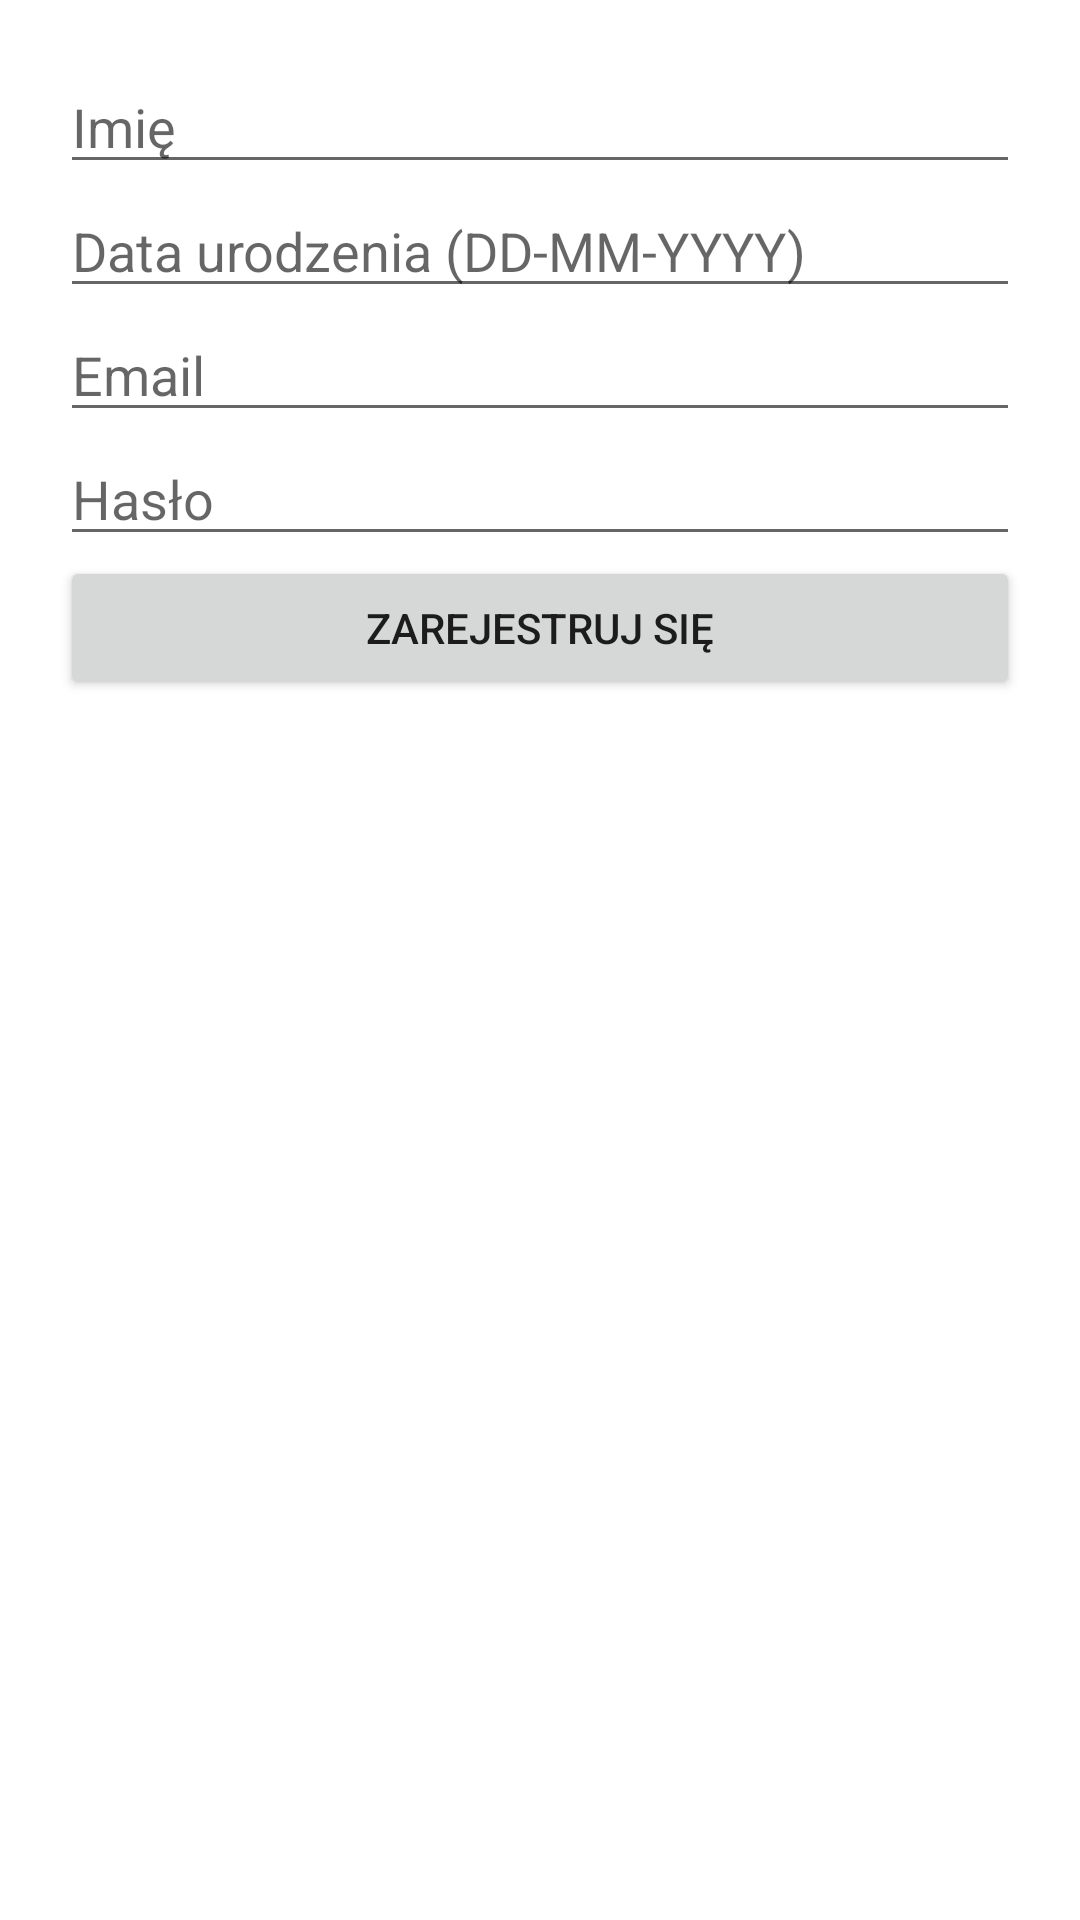

The Android layout XML behind this screen, and the referenced resources:
<!-- AndroidManifest.xml: application theme Theme.StonkaShopApp -->
<!-- res/layout/activity_register.xml -->
<LinearLayout
    xmlns:android="http://schemas.android.com/apk/res/android"
    android:layout_width="match_parent"
    android:layout_height="match_parent"
    android:orientation="vertical"
    android:padding="20dp">

    <EditText
        android:id="@+id/nameRegister"
        android:layout_width="match_parent"
        android:layout_height="wrap_content"
        android:hint="Imię" />

    <EditText
        android:id="@+id/birthDateRegister"
        android:layout_width="match_parent"
        android:layout_height="wrap_content"
        android:hint="Data urodzenia (DD-MM-YYYY)"
        android:focusable="false"
        android:clickable="true"/>

    <EditText
        android:id="@+id/emailRegister"
        android:layout_width="match_parent"
        android:layout_height="wrap_content"
        android:hint="Email"/>

    <EditText
        android:id="@+id/passwordRegister"
        android:layout_width="match_parent"
        android:layout_height="wrap_content"
        android:hint="Hasło"
        android:inputType="textPassword"/>

    <Button
        android:id="@+id/registerButton"
        android:layout_width="match_parent"
        android:layout_height="wrap_content"
        android:text="Zarejestruj się"/>
</LinearLayout>
<!-- resources referenced by this layout -->
<resources>
  <style name="Theme.StonkaShopApp" parent="Theme.MaterialComponents.DayNight.DarkActionBar">
          
          <item name="colorPrimary">@color/purple_500</item>
          <item name="colorPrimaryVariant">@color/purple_700</item>
          <item name="colorOnPrimary">@color/white</item>
          
          <item name="colorSecondary">@color/teal_200</item>
          <item name="colorSecondaryVariant">@color/teal_700</item>
          <item name="colorOnSecondary">@color/black</item>
          
          <item name="android:statusBarColor">?attr/colorPrimaryVariant</item>
          
      </style>
  <!-- not gathered from this repository: default colours our renderer supplied (Android Studio template values) -->
  <color name="purple_500">#FF6200EE</color>
  <color name="purple_700">#FF3700B3</color>
  <color name="teal_200">#FF03DAC5</color>
  <color name="teal_700">#FF018786</color>
  <color name="black">#FF000000</color>
  <color name="white">#FFFFFFFF</color>
</resources>
